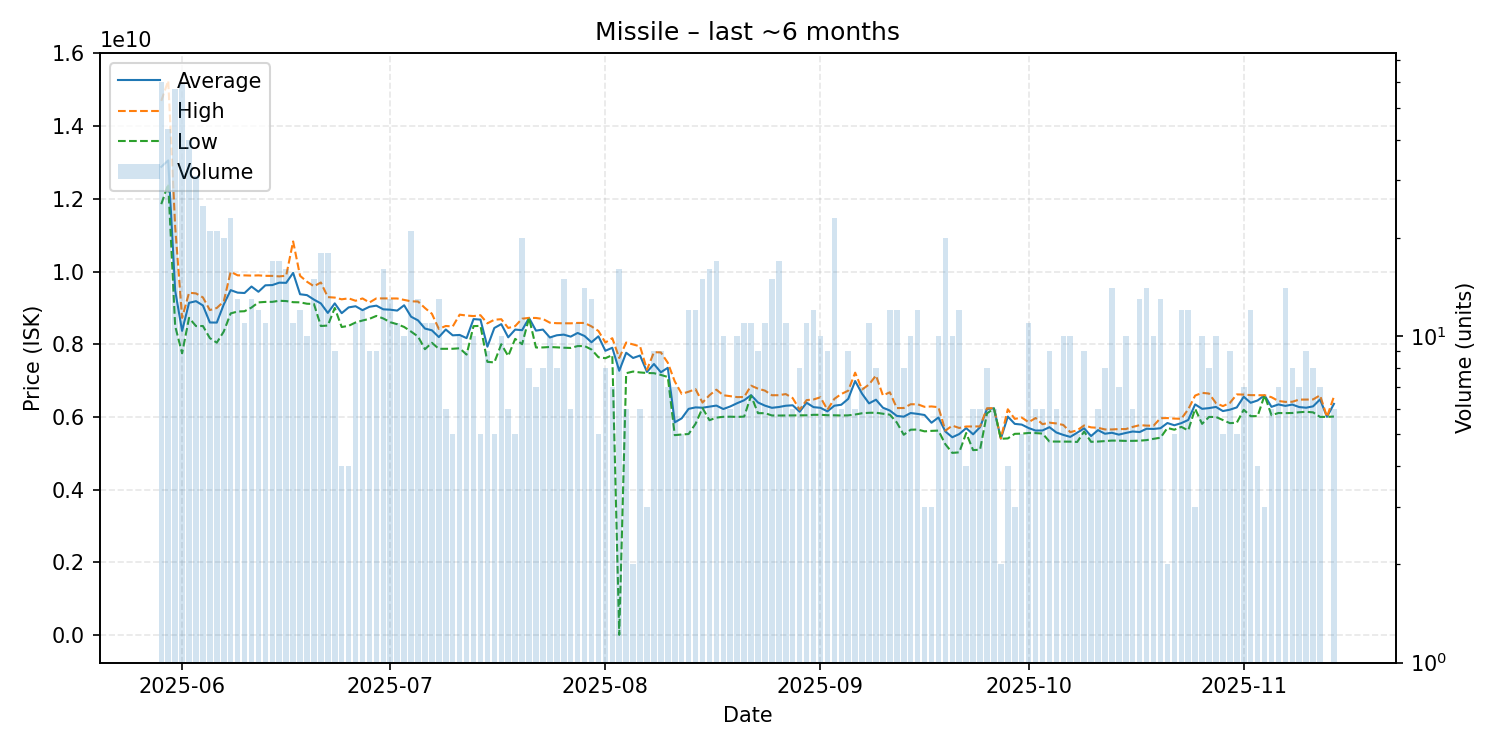

Data behind this chart, as committed beside it:
date, average, highest, lowest, order_count, volume
2025-05-29, 12880816667, 14695000000, 11855000000, 59, 60
2025-05-30, 13057441860, 15250000000, 12410000000, 43, 43
2025-05-31, 9477736842, 11235000000, 8500000000, 57, 57
2025-06-01, 8368525424, 8726000000, 7752000000, 59, 59
2025-06-02, 9140450000, 9418500000, 8727500000, 40, 40
2025-06-03, 9186612903, 9400000000, 8501000000, 31, 31
2025-06-04, 9068640000, 9289500000, 8503000000, 25, 25
2025-06-05, 8600190476, 8941000000, 8170000000, 21, 21
2025-06-06, 8597476190, 8999000000, 8045000000, 21, 21
2025-06-07, 9094400000, 9177000000, 8350500000, 20, 20
2025-06-08, 9489217391, 9995000000, 8850000000, 23, 23
2025-06-09, 9421153846, 9897000000, 8901500000, 13, 13
2025-06-10, 9410818182, 9895500000, 8910000000, 11, 11
2025-06-11, 9589076923, 9889500000, 9011000000, 13, 13
2025-06-12, 9445000000, 9896000000, 9153000000, 12, 12
2025-06-13, 9622727273, 9883000000, 9166000000, 11, 11
2025-06-14, 9629294118, 9882000000, 9167500000, 16, 17
2025-06-15, 9695235294, 9868000000, 9197500000, 17, 17
2025-06-16, 9690375000, 9886500000, 9189000000, 16, 16
2025-06-17, 9964909091, 10830000000, 9158500000, 11, 11
2025-06-18, 9376833333, 9883500000, 9154000000, 12, 12
2025-06-19, 9352400000, 9721000000, 9116000000, 10, 10
2025-06-20, 9229400000, 9596500000, 9109000000, 15, 15
2025-06-21, 9124277778, 9700000000, 8503000000, 18, 18
2025-06-22, 8863222222, 9298000000, 8516000000, 18, 18
2025-06-23, 9125888889, 9285000000, 9000000000, 9, 9
2025-06-24, 8856500000, 9237500000, 8475500000, 4, 4
2025-06-25, 9015250000, 9264000000, 8508000000, 4, 4
2025-06-26, 9046909091, 9197500000, 8600000000, 11, 11
2025-06-27, 8939833333, 9261500000, 8654500000, 12, 12
2025-06-28, 9032222222, 9150000000, 8701000000, 9, 9
2025-06-29, 9063111111, 9263000000, 8781000000, 9, 9
2025-06-30, 8962000000, 9262000000, 8710000000, 16, 16
2025-07-01, 8951923077, 9263000000, 8607000000, 13, 13
2025-07-02, 8927363636, 9260000000, 8553000000, 11, 11
2025-07-03, 9073600000, 9222500000, 8477000000, 10, 10
2025-07-04, 8759523810, 9182000000, 8350000000, 21, 21
2025-07-05, 8657846154, 9177000000, 8214000000, 13, 13
2025-07-06, 8433272727, 8998000000, 7865000000, 11, 11
2025-07-07, 8384636364, 8840000000, 8041500000, 11, 11
2025-07-08, 8198538462, 8423000000, 7875500000, 13, 13
2025-07-09, 8406666667, 8504000000, 7878000000, 6, 6
2025-07-10, 8246800000, 8490000000, 7877500000, 5, 5
2025-07-11, 8257500000, 8815500000, 7890500000, 10, 10
2025-07-12, 8169666667, 8791000000, 7717000000, 9, 9
2025-07-13, 8693800000, 8776000000, 8500000000, 10, 10
2025-07-14, 8679200000, 8800000000, 8507000000, 5, 5
2025-07-15, 7934666667, 8576500000, 7517000000, 9, 9
2025-07-16, 8449000000, 8676000000, 7502000000, 5, 5
2025-07-17, 8554800000, 8690000000, 8002000000, 10, 10
2025-07-18, 8192000000, 8449500000, 7677000000, 6, 6
2025-07-19, 8405200000, 8500000000, 8150000000, 5, 5
2025-07-20, 8388650000, 8704500000, 8002500000, 20, 20
2025-07-21, 8725250000, 8727000000, 8724000000, 8, 8
2025-07-22, 8376142857, 8724000000, 7912000000, 7, 7
2025-07-23, 8404875000, 8697000000, 7914000000, 8, 8
2025-07-24, 8187800000, 8594500000, 7926000000, 10, 10
2025-07-25, 8248125000, 8580500000, 7914500000, 8, 8
2025-07-26, 8266400000, 8578500000, 7906000000, 15, 15
2025-07-27, 8211000000, 8577000000, 7900000000, 6, 6
... 110 more rows
